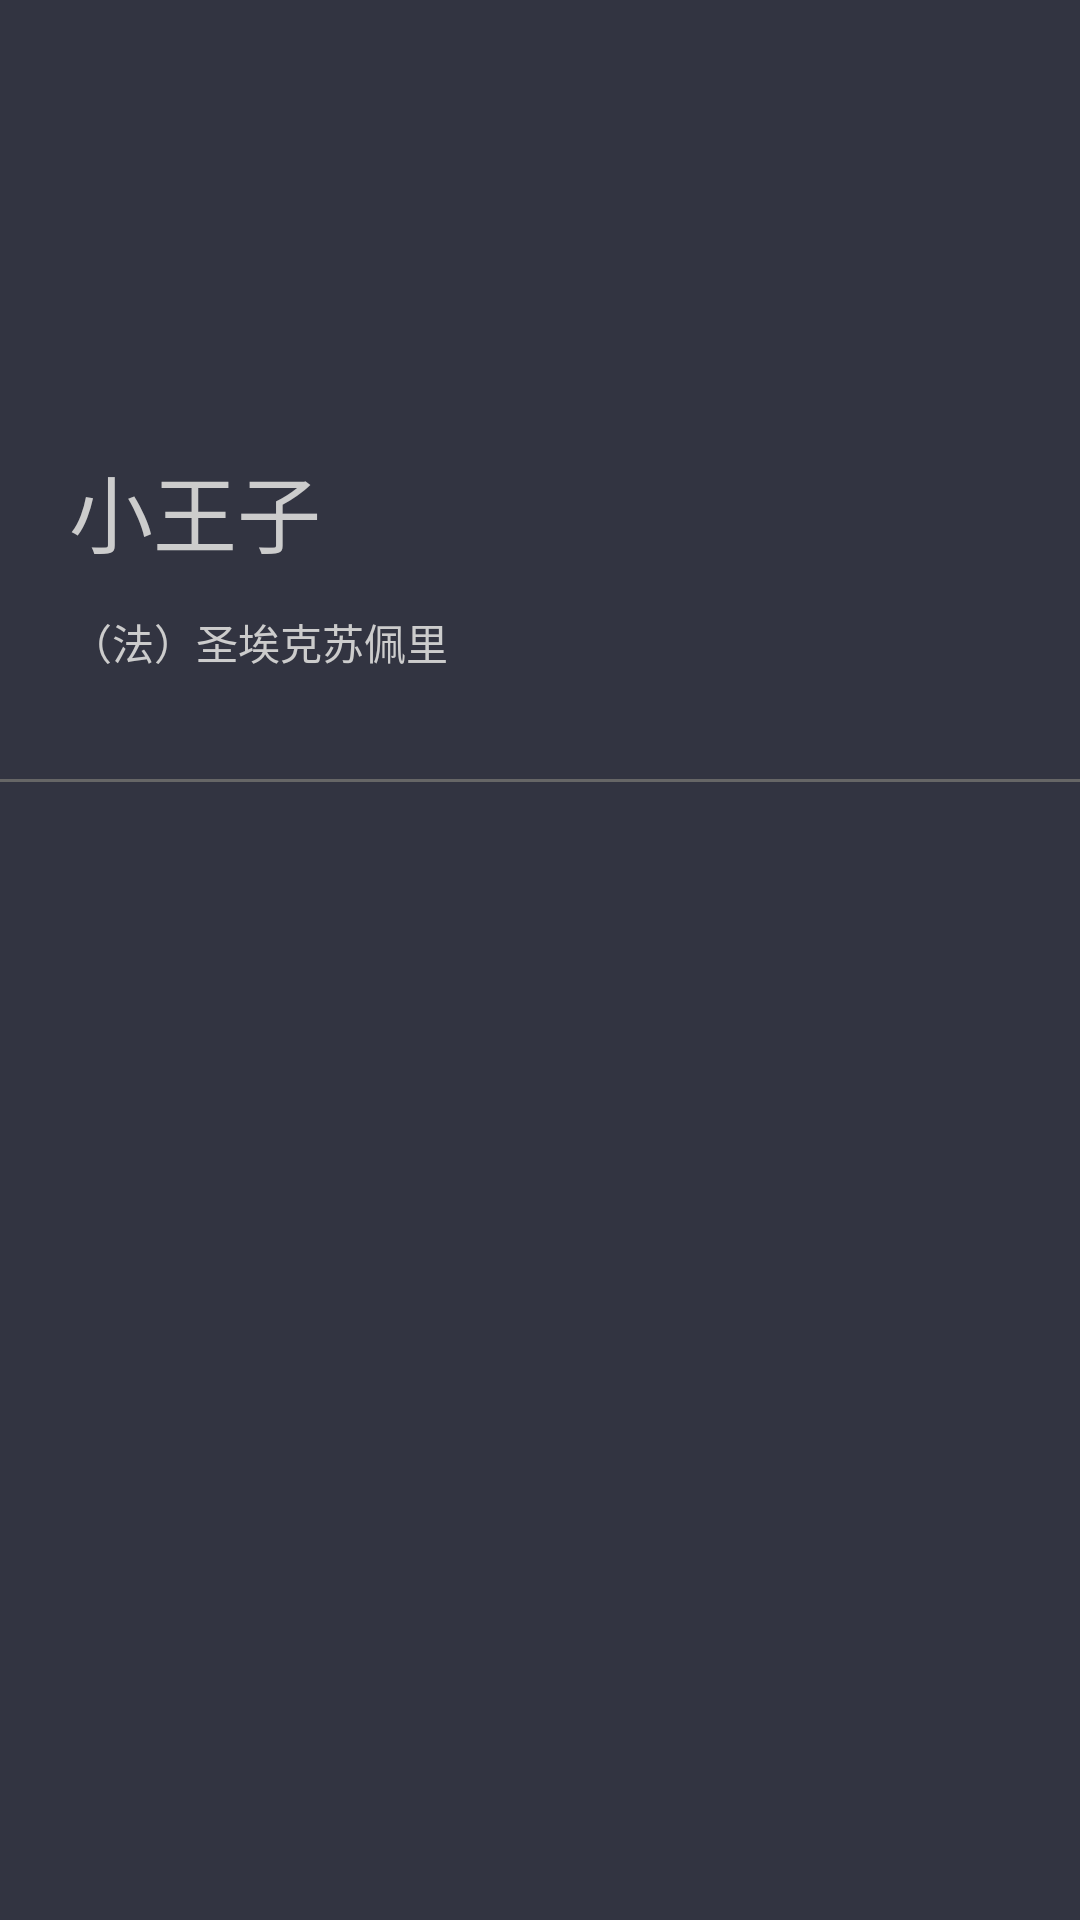

This screen was rendered from an Android layout file. Write that file and the resources it references.
<!-- AndroidManifest.xml: application theme AppTheme.Immersive -->
<!-- res/layout/activity_book_detail.xml -->
<?xml version="1.0" encoding="utf-8"?>
<android.support.constraint.ConstraintLayout xmlns:android="http://schemas.android.com/apk/res/android"
    xmlns:app="http://schemas.android.com/apk/res-auto"
    xmlns:tools="http://schemas.android.com/tools"
    android:layout_width="match_parent"
    android:layout_height="match_parent"
    android:background="@color/colorPrimary"
    tools:context="com.lynn.bookxiaobai.ui.BookDetailActivity">

    <TextView
        android:id="@+id/txt_book_name"
        android:layout_width="wrap_content"
        android:layout_height="wrap_content"
        android:layout_marginBottom="8dp"
        android:layout_marginEnd="8dp"
        android:layout_marginStart="8dp"
        android:layout_marginTop="8dp"
        android:paddingRight="8dp"
        android:text="小王子"
        android:singleLine="true"
        android:textColor="#cccccc"
        android:textSize="28dp"
        app:layout_constraintBottom_toBottomOf="parent"
        app:layout_constraintEnd_toEndOf="parent"
        app:layout_constraintHorizontal_bias="0.059"
        app:layout_constraintStart_toStartOf="parent"
        app:layout_constraintTop_toTopOf="parent"
        app:layout_constraintVertical_bias="0.243" />

    <TextView
        android:id="@+id/txt_author"
        android:layout_width="wrap_content"
        android:layout_height="wrap_content"
        android:layout_marginBottom="8dp"
        android:layout_marginEnd="8dp"
        android:layout_marginStart="8dp"
        android:layout_marginTop="8dp"
        android:text="（法）圣埃克苏佩里"
        android:textColor="#cccccc"
        android:textSize="14dp"
        app:layout_constraintBottom_toBottomOf="parent"
        app:layout_constraintEnd_toEndOf="parent"
        app:layout_constraintHorizontal_bias="0.07"
        app:layout_constraintStart_toStartOf="parent"
        app:layout_constraintTop_toBottomOf="@+id/txt_book_name"
        app:layout_constraintVertical_bias="0.012" />

    <ImageView
        android:id="@+id/img_book"
        android:layout_width="wrap_content"
        android:layout_height="wrap_content"
        android:layout_marginBottom="8dp"
        android:layout_marginEnd="8dp"
        android:layout_marginStart="8dp"
        android:layout_marginTop="8dp"
        android:src="@drawable/bookimage"
        app:layout_constraintBottom_toBottomOf="@+id/txt_author"
        app:layout_constraintEnd_toEndOf="parent"
        app:layout_constraintHorizontal_bias="0.97"
        app:layout_constraintStart_toStartOf="parent"
        app:layout_constraintTop_toTopOf="parent"
        app:layout_constraintVertical_bias="1.0" />

    <View
        android:id="@+id/view"
        android:layout_width="fill_parent"
        android:layout_height="1dp"
        android:layout_marginBottom="8dp"
        android:layout_marginTop="8dp"
        android:background="#666666"
        app:layout_constraintBottom_toBottomOf="parent"
        app:layout_constraintStart_toStartOf="parent"
        app:layout_constraintTop_toTopOf="parent"
        app:layout_constraintVertical_bias="0.404" />

    <TextView
        android:id="@+id/textView"
        android:layout_width="match_parent"
        android:layout_height="273dp"
        android:padding="10dp"
        android:textColor="#cccccc"
        app:layout_constraintBottom_toBottomOf="parent"
        app:layout_constraintEnd_toEndOf="parent"
        app:layout_constraintStart_toStartOf="parent"
        app:layout_constraintTop_toBottomOf="@+id/view" />

</android.support.constraint.ConstraintLayout>
<!-- resources referenced by this layout -->
<resources>
  <color name="colorPrimary">#323441</color>
  <style name="AppTheme.Immersive" parent="AppTheme.NoActionBar">
          <item name="android:windowTranslucentStatus">true</item>
          <item name="android:windowBackground">@color/colorPrimary</item>
      </style>
  <style name="AppTheme.NoActionBar">
          <item name="windowActionBar">false</item>
          <item name="windowNoTitle">true</item>
      </style>
</resources>
